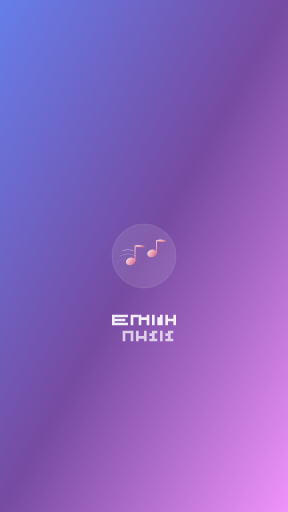
t = 0.00 s
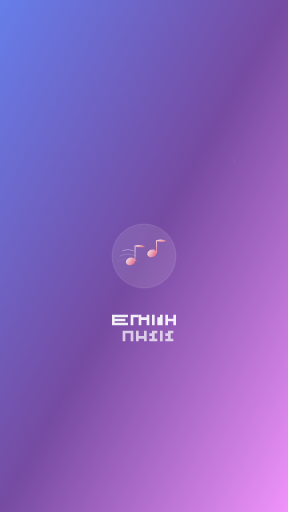
t = 0.75 s
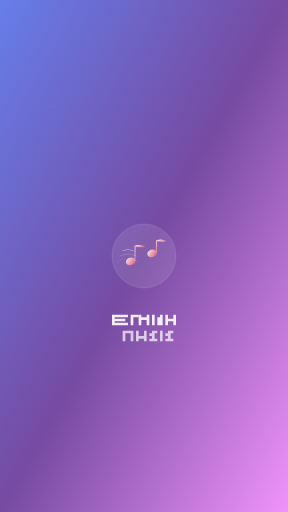
t = 1.25 s
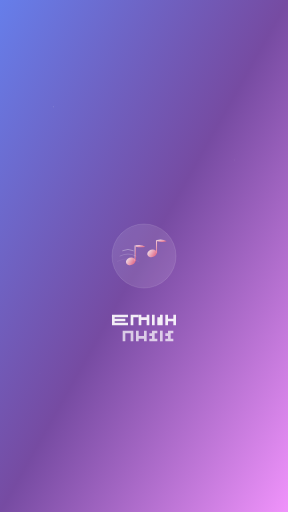
t = 2.00 s
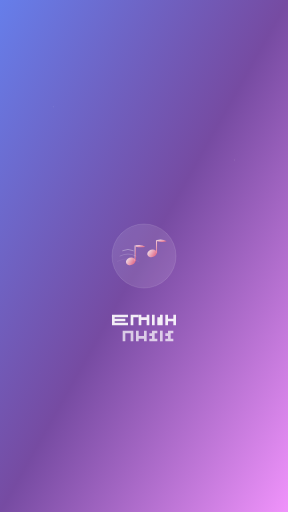
t = 2.63 s
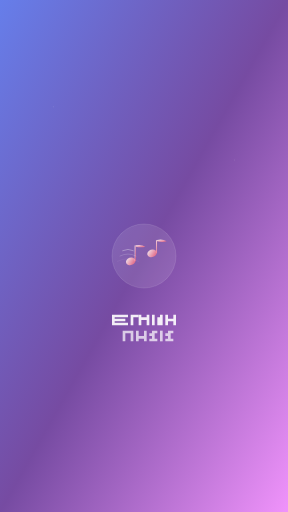
t = 3.50 s

The animated SVG that drew these frames (rendered in a browser with its animation timeline set to each time). Animation: 3 SMIL elements (animate=3); one cycle of 4.00 s, repeats indefinitely.

<?xml version="1.0" encoding="UTF-8"?>
<svg width="1080" height="1920" viewBox="0 0 1080 1920" xmlns="http://www.w3.org/2000/svg">
  <defs>
    <linearGradient id="splashBg" x1="0%" y1="0%" x2="100%" y2="100%">
      <stop offset="0%" style="stop-color:#667eea;stop-opacity:1" />
      <stop offset="50%" style="stop-color:#764ba2;stop-opacity:1" />
      <stop offset="100%" style="stop-color:#f093fb;stop-opacity:1" />
    </linearGradient>
    <linearGradient id="logoGrad" x1="0%" y1="0%" x2="100%" y2="100%">
      <stop offset="0%" style="stop-color:#ffffff;stop-opacity:0.9" />
      <stop offset="100%" style="stop-color:#f5576c;stop-opacity:0.8" />
    </linearGradient>
  </defs>

  <!-- Background -->
  <rect width="1080" height="1920" fill="url(#splashBg)"/>

  <!-- Central logo area -->
  <g transform="translate(540, 960)">
    <!-- Main icon circle -->
    <circle cx="0" cy="0" r="120" fill="rgba(255,255,255,0.1)" stroke="rgba(255,255,255,0.2)" stroke-width="2"/>

    <!-- Musical notes -->
    <ellipse cx="-50" cy="20" rx="18" ry="14" fill="url(#logoGrad)" transform="rotate(-20 -50 20)"/>
    <rect x="-35" y="-40" width="4" height="60" fill="url(#logoGrad)" rx="2"/>
    <path d="M -31 -40 Q -10 -45 5 -35 Q -10 -30 -31 -35 Z" fill="url(#logoGrad)"/>

    <ellipse cx="30" cy="-10" rx="18" ry="14" fill="url(#logoGrad)" transform="rotate(-20 30 -10)"/>
    <rect x="45" y="-60" width="4" height="50" fill="url(#logoGrad)" rx="2"/>
    <path d="M 49 -60 Q 70 -65 85 -55 Q 70 -50 49 -55 Z" fill="url(#logoGrad)"/>

    <!-- Sound waves -->
    <path d="M -80 -20 Q -60 -30 -40 -20" stroke="rgba(255,255,255,0.4)" stroke-width="3" fill="none" stroke-linecap="round"/>
    <path d="M -90 0 Q -60 -15 -30 0" stroke="rgba(255,255,255,0.3)" stroke-width="2" fill="none" stroke-linecap="round"/>
    <path d="M -100 20 Q -60 0 -20 20" stroke="rgba(255,255,255,0.2)" stroke-width="1" fill="none" stroke-linecap="round"/>
  </g>

  <!-- App name as paths -->
  <g transform="translate(540, 1200)">
    <!-- ELYTHRA -->
    <path d="M -120 -20 L -120 20 L -60 20 L -60 10 L -110 10 L -110 5 L -70 5 L -70 -5 L -110 -5 L -110 -10 L -60 -10 L -60 -20 Z" fill="rgba(255,255,255,0.9)"/>
    <path d="M -50 -20 L -50 20 L -40 20 L -40 -10 L -20 -10 L -20 -20 Z" fill="rgba(255,255,255,0.9)"/>
    <path d="M -10 -20 L -10 -10 L 10 -10 L 10 -20 L 20 -20 L 20 20 L 10 20 L 10 0 L -10 0 L -10 20 L -20 20 L -20 -20 Z" fill="rgba(255,255,255,0.9)"/>
    <path d="M 30 -20 L 30 20 L 40 20 L 40 -20 L 60 -20 L 60 -10 L 50 -10 L 50 20 L 70 20 L 70 -20 Z" fill="rgba(255,255,255,0.9)"/>
    <path d="M 80 -20 L 80 20 L 90 20 L 90 5 L 110 5 L 110 20 L 120 20 L 120 -20 L 110 -20 L 110 -5 L 90 -5 L 90 -20 Z" fill="rgba(255,255,255,0.9)"/>
    
    <!-- MUSIC -->
    <path d="M -80 40 L -80 80 L -70 80 L -70 50 L -50 50 L -50 80 L -40 80 L -40 40 Z" fill="rgba(255,255,255,0.7)"/>
    <path d="M -30 40 L -30 80 L -20 80 L -20 70 L 0 70 L 0 80 L 10 80 L 10 40 L 0 40 L 0 60 L -20 60 L -20 40 Z" fill="rgba(255,255,255,0.7)"/>
    <path d="M 20 40 L 20 50 L 30 50 L 30 40 L 50 40 L 50 50 L 40 50 L 40 70 L 50 70 L 50 80 L 20 80 L 20 70 L 30 70 L 30 60 L 20 60 Z" fill="rgba(255,255,255,0.7)"/>
    <path d="M 60 40 L 60 80 L 70 80 L 70 40 Z" fill="rgba(255,255,255,0.7)"/>
    <path d="M 80 40 L 80 50 L 90 50 L 90 40 L 110 40 L 110 50 L 100 50 L 100 70 L 110 70 L 110 80 L 80 80 L 80 70 L 90 70 L 90 60 L 80 60 Z" fill="rgba(255,255,255,0.7)"/>
  </g>

  <!-- Subtle animation elements -->
  <circle cx="200" cy="400" r="2" fill="rgba(255,255,255,0.3)">
    <animate attributeName="opacity" values="0.3;0.8;0.3" dur="3s" repeatCount="indefinite"/>
  </circle>
  <circle cx="880" cy="600" r="1.5" fill="rgba(255,255,255,0.4)">
    <animate attributeName="opacity" values="0.4;0.9;0.4" dur="2s" repeatCount="indefinite"/>
  </circle>
  <circle cx="150" cy="1400" r="1" fill="rgba(255,255,255,0.2)">
    <animate attributeName="opacity" values="0.2;0.7;0.2" dur="4s" repeatCount="indefinite"/>
  </circle>
</svg>